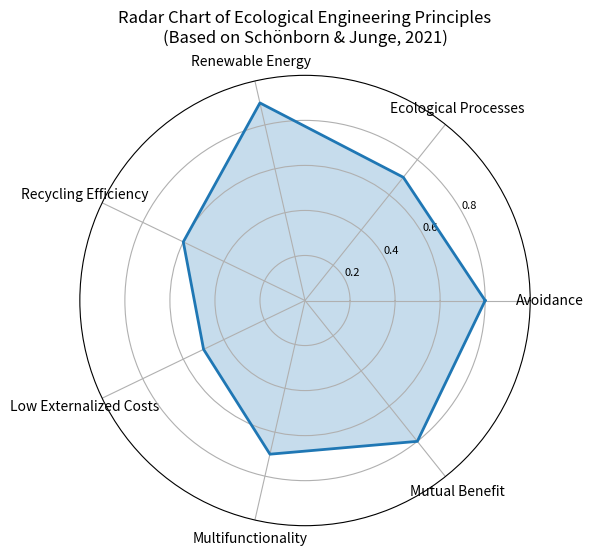

This figure's Python source:
import matplotlib.pyplot as plt
import numpy as np

# Radar chart example for the seven principles of Ecological Engineering
principles = [
    "Avoidance",
    "Ecological Processes",
    "Renewable Energy",
    "Recycling Efficiency",
    "Low Externalized Costs",
    "Multifunctionality",
    "Mutual Benefit"
]

# Example values for each principle (0 to 1 scale)
values = [0.8, 0.7, 0.9, 0.6, 0.5, 0.7, 0.8]

# Repeat the first value to close the radar chart
values += values[:1]

# Number of variables
num_vars = len(principles)

# Compute angle for each axis in the plot
angles = np.linspace(0, 2 * np.pi, num_vars, endpoint=False).tolist()
angles += angles[:1]

# Initialize the radar plot
fig, ax = plt.subplots(figsize=(6, 6), subplot_kw=dict(polar=True))

# Draw the outline of the radar chart
ax.plot(angles, values, linewidth=2, linestyle='solid')
ax.fill(angles, values, alpha=0.25)

# Set the principle labels on the axes
ax.set_xticks(angles[:-1])
ax.set_xticklabels(principles, fontsize=10)

# Set the radial limits
ax.set_rlabel_position(30)
ax.set_yticks([0.2, 0.4, 0.6, 0.8])
ax.set_yticklabels(["0.2", "0.4", "0.6", "0.8"], fontsize=8)
ax.set_ylim(0, 1)

# Title
ax.set_title("Radar Chart of Ecological Engineering Principles\n(Based on Schönborn & Junge, 2021)", va='bottom')

plt.tight_layout()
plt.show()
